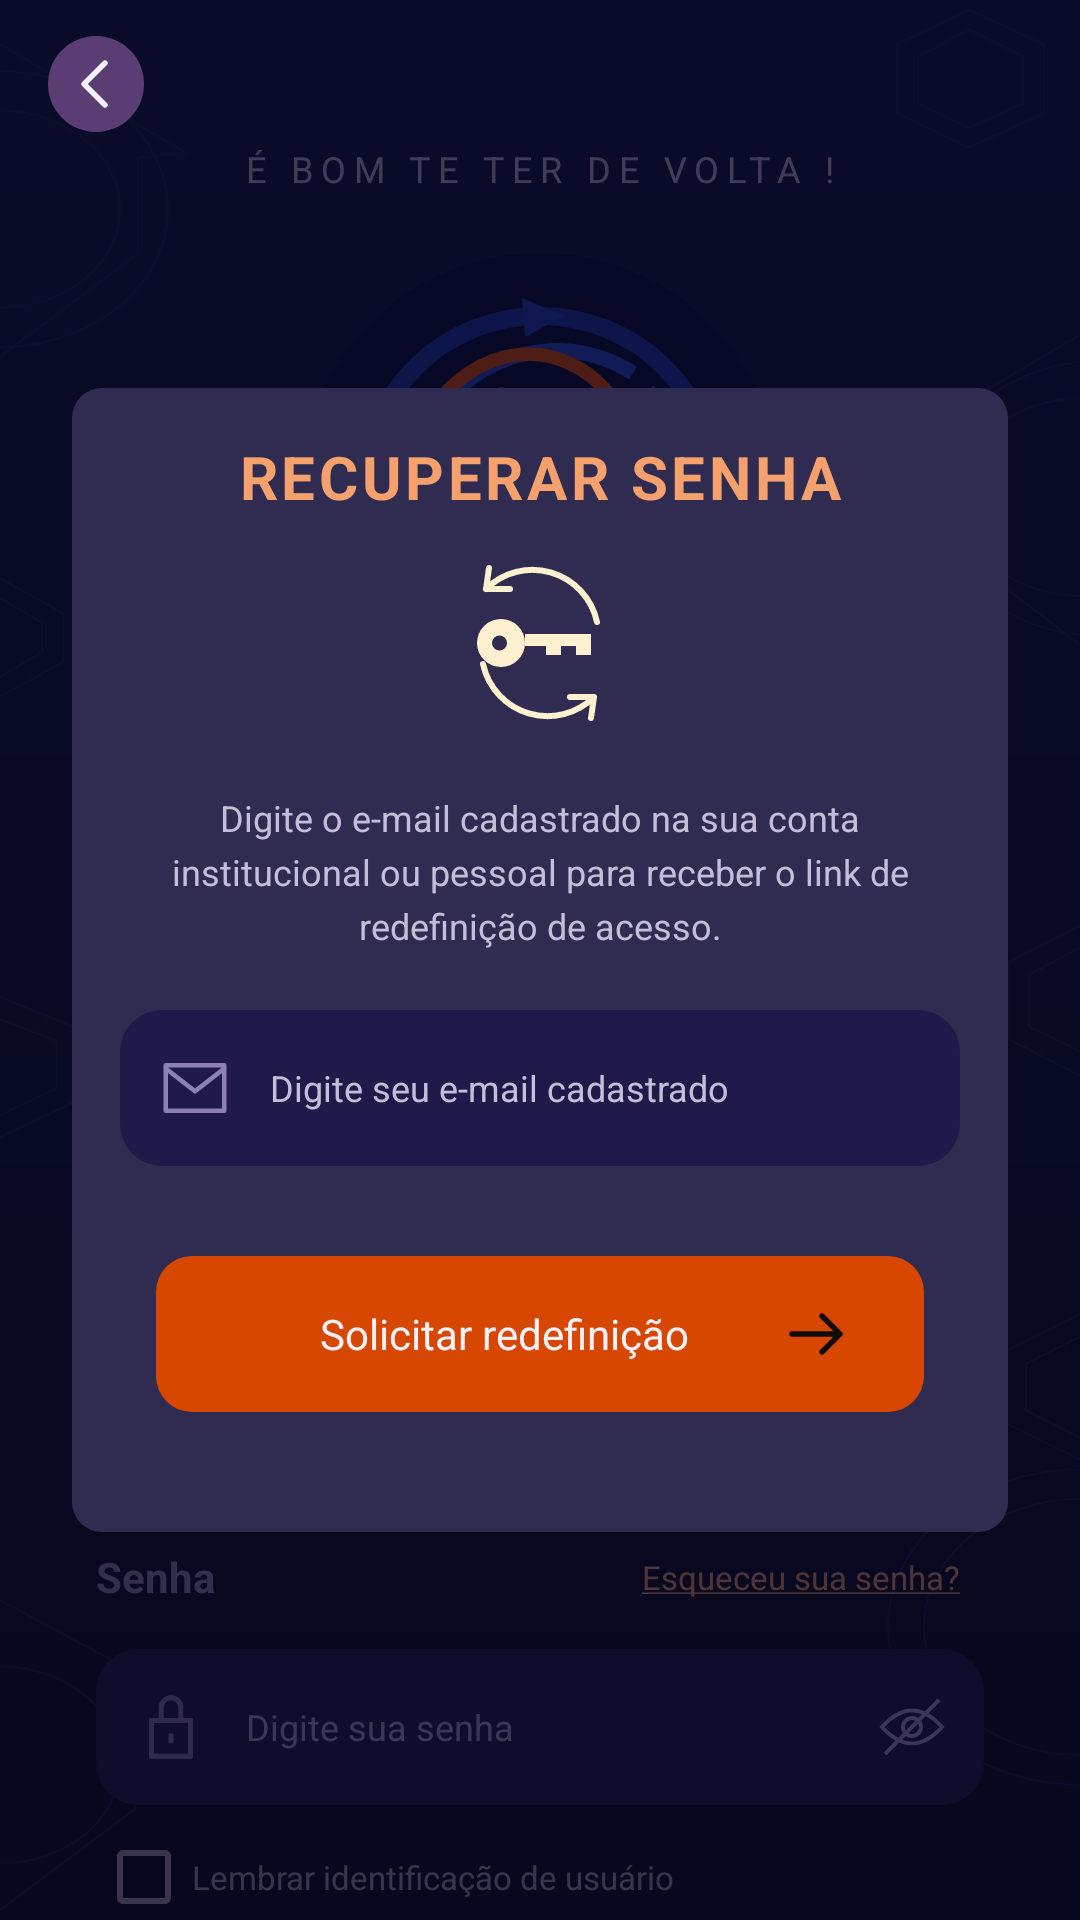

Reconstruct the res/layout file that produces this screen, plus the resources it refers to.
<!-- AndroidManifest.xml: application theme Theme.Gyema -->
<!-- res/layout/activity_password_recovery.xml -->
<?xml version='1.0' encoding='utf-8'?>
<FrameLayout xmlns:android="http://schemas.android.com/apk/res/android" xmlns:tools="http://schemas.android.com/tools" android:id="@+id/auth_scroll" android:layout_width="match_parent" android:layout_height="match_parent" android:background="@drawable/model_bg_welcome" tools:context=".PasswordRecoveryActivity">
    <FrameLayout android:layout_width="match_parent" android:layout_height="match_parent" android:background="@drawable/model_bg_welcome" tools:context=".LoginActivity" android:importantForAccessibility="noHideDescendants" android:descendantFocusability="blocksDescendants" android:saveEnabled="false">
        <ImageView android:layout_width="match_parent" android:layout_height="match_parent" android:importantForAccessibility="no" android:scaleType="fitXY" android:src="@drawable/model_bg_pattern" />
        <ScrollView android:layout_width="match_parent" android:layout_height="match_parent" android:fillViewport="true" android:scrollbars="none">
            <LinearLayout android:layout_width="match_parent" android:layout_height="wrap_content" android:gravity="center_horizontal" android:orientation="vertical" android:paddingHorizontal="32dp" android:paddingTop="48dp" android:paddingBottom="40dp">
                <TextView android:layout_width="wrap_content" android:layout_height="wrap_content" android:letterSpacing="0.22" android:text="@string/model_login_welcome" android:textColor="@color/model_muted" android:textSize="12sp" />
                <ImageView android:layout_width="160dp" android:layout_height="160dp" android:layout_marginTop="20dp" android:contentDescription="@string/model_brand_description" android:src="@drawable/model_ic_gyema" />
                <TextView android:layout_width="wrap_content" android:layout_height="wrap_content" android:layout_marginTop="10dp" android:text="@string/model_brand" android:textColor="@color/model_white" android:textSize="28sp" android:textStyle="bold" />
                <TextView android:layout_width="wrap_content" android:layout_height="wrap_content" android:layout_marginTop="6dp" android:background="@drawable/model_bg_badge" android:paddingHorizontal="12dp" android:paddingVertical="4dp" android:text="@string/model_academy" android:textColor="@color/model_muted" android:textSize="10sp" />
                <TextView android:layout_width="wrap_content" android:layout_height="wrap_content" android:layout_marginTop="20dp" android:letterSpacing="0.06" android:text="@string/model_login" android:textColor="@color/model_orange_text" android:textSize="20sp" android:textStyle="bold" />
                <TextView android:layout_width="match_parent" android:layout_height="wrap_content" android:layout_marginTop="8dp" android:gravity="center" android:lineSpacingExtra="4dp" android:text="@string/model_login_description" android:textColor="@color/model_muted" android:textSize="12sp" />
                <TextView android:layout_width="match_parent" android:layout_height="wrap_content" android:layout_marginTop="16dp" android:text="@string/model_email_label" android:textColor="@color/model_color_9c8bbb" android:textSize="14sp" android:textStyle="bold" />
                <EditText android:layout_width="match_parent" android:layout_height="wrap_content" android:layout_marginTop="6dp" android:autofillHints="emailAddress" android:background="@drawable/model_bg_login_field" android:drawableStart="@drawable/model_ic_email" android:drawablePadding="12dp" android:fontFamily="sans-serif" android:hint="@string/model_email_hint" android:imeOptions="actionNext" android:inputType="textEmailAddress" android:paddingHorizontal="12dp" android:singleLine="true" android:textAppearance="@style/model_TextAppearance_Gyema" android:textColor="@color/model_white" android:textColorHint="@color/model_color_b3a9cd" android:textSize="12sp" android:minHeight="52dp" />
                <LinearLayout android:layout_width="match_parent" android:layout_height="48dp" android:gravity="center_vertical" android:orientation="horizontal">
                    <TextView android:layout_width="0dp" android:layout_height="wrap_content" android:layout_weight="1" android:text="@string/model_password_label" android:textColor="@color/model_color_9c8bbb" android:textSize="14sp" android:textStyle="bold" />
                    <Button style="@style/model_WelcomeFooter" android:text="@string/model_forgot_password" android:textSize="11sp" />
                </LinearLayout>
                <LinearLayout android:layout_width="match_parent" android:layout_height="52dp" android:background="@drawable/model_bg_login_field" android:gravity="center_vertical" android:orientation="horizontal" android:paddingStart="12dp">
                    <EditText android:layout_width="0dp" android:layout_height="match_parent" android:layout_weight="1" android:background="@null" android:drawableStart="@drawable/model_ic_lock" android:drawablePadding="12dp" android:fontFamily="sans-serif" android:hint="@string/model_password_hint" android:imeOptions="actionDone" android:inputType="textPassword" android:paddingVertical="0dp" android:saveEnabled="false" android:singleLine="true" android:textAppearance="@style/model_TextAppearance_Gyema" android:textColor="@color/model_white" android:textColorHint="@color/model_color_b3a9cd" android:textSize="12sp" android:importantForAutofill="no" />
                    <ImageButton android:layout_width="48dp" android:layout_height="48dp" android:background="?android:attr/selectableItemBackgroundBorderless" android:contentDescription="@string/model_show_password" android:padding="14dp" android:src="@drawable/model_ic_eye_off" />
                </LinearLayout>
                <CheckBox android:layout_width="match_parent" android:layout_height="wrap_content" android:buttonTint="@color/model_color_ada0ba" android:fontFamily="sans-serif" android:text="@string/model_remember_user" android:textAppearance="@style/model_TextAppearance_Gyema" android:textColor="@color/model_color_ada0ba" android:textSize="11sp" android:minHeight="48dp" />
                <Button android:layout_width="match_parent" android:layout_height="wrap_content" android:layout_marginTop="8dp" android:background="@drawable/model_bg_login_button" android:backgroundTint="@null" android:drawableEnd="@drawable/model_ic_arrow" android:drawableTint="@color/model_muted" android:paddingHorizontal="32dp" android:stateListAnimator="@null" android:text="@string/model_login" android:textAllCaps="false" android:textColor="@color/model_muted" android:textSize="16sp" android:minHeight="58dp" />
                <Button style="@style/model_WelcomeFooter" android:layout_marginTop="4dp" android:text="@string/model_no_account" android:textColor="@color/model_color_ada0ba" android:textSize="11sp" />
            </LinearLayout>
        </ScrollView>
        <ImageButton android:layout_width="48dp" android:layout_height="48dp" android:layout_marginStart="8dp" android:layout_marginTop="4dp" android:background="@drawable/model_bg_back" android:padding="12dp" android:src="@drawable/model_ic_back" android:contentDescription="@string/model_back" />
    </FrameLayout>
    <View android:layout_width="match_parent" android:layout_height="match_parent" android:background="@color/model_overlay" android:clickable="true" android:importantForAccessibility="no" />
    <ScrollView android:layout_width="match_parent" android:layout_height="wrap_content" android:background="@drawable/model_bg_recovery_dialog" android:fillViewport="true" android:scrollbars="none" android:layout_gravity="center" android:layout_margin="24dp">
        <LinearLayout android:layout_width="match_parent" android:layout_height="wrap_content" android:orientation="vertical" android:gravity="center_horizontal" android:paddingHorizontal="16dp" android:paddingTop="16dp" android:paddingBottom="40dp">
            <TextView android:id="@+id/recovery_title" android:layout_width="match_parent" android:layout_height="wrap_content" android:accessibilityHeading="true" android:gravity="center" android:letterSpacing="0.06" android:text="@string/model_recovery_title" android:textColor="@color/model_orange_text" android:textSize="20sp" android:textStyle="bold" />
            <ImageView android:layout_width="60dp" android:layout_height="60dp" android:layout_marginTop="12dp" android:importantForAccessibility="no" android:src="@drawable/model_ic_recovery" />
            <TextView android:id="@+id/recovery_description" android:layout_width="match_parent" android:layout_height="wrap_content" android:layout_marginTop="20dp" android:paddingHorizontal="16dp" android:gravity="center" android:lineSpacingExtra="4dp" android:text="@string/model_recovery_description" android:textColor="@color/model_muted" android:textSize="12sp" />
            <EditText android:id="@+id/recovery_email" android:layout_width="match_parent" android:layout_height="52dp" android:layout_marginTop="20dp" android:autofillHints="emailAddress" android:background="@drawable/model_bg_login_field" android:drawableStart="@drawable/model_ic_email" android:drawablePadding="12dp" android:fontFamily="sans-serif" android:hint="@string/model_recovery_email_hint" android:contentDescription="@string/model_recovery_email_hint" android:imeOptions="actionDone" android:inputType="textEmailAddress" android:paddingHorizontal="12dp" android:singleLine="true" android:textAppearance="@style/model_TextAppearance_Gyema" android:textColor="@color/model_white" android:textColorHint="@color/model_muted" android:textSize="12sp" />
            <Button android:id="@+id/recovery_submit" android:layout_width="match_parent" android:layout_height="52dp" android:layout_marginHorizontal="12dp" android:layout_marginTop="30dp" android:background="@drawable/model_bg_primary" android:backgroundTint="@null" android:drawableEnd="@drawable/model_ic_arrow" android:paddingHorizontal="24dp" android:stateListAnimator="@null" android:text="@string/model_request_recovery" android:textAllCaps="false" android:textColor="@color/model_white" android:textSize="14sp" />
        </LinearLayout>
    </ScrollView>
    <ImageButton android:id="@+id/auth_back" android:layout_width="48dp" android:layout_height="48dp" android:layout_marginStart="8dp" android:layout_marginTop="4dp" android:background="@drawable/model_bg_back" android:padding="12dp" android:src="@drawable/model_ic_back" android:contentDescription="@string/auth_back" />
</FrameLayout>
<!-- resources referenced by this layout -->
<resources>
  <color name="model_color_9c8bbb">#9C8BBB</color>
  <color name="model_color_ada0ba">#ADA0BA</color>
  <color name="model_color_b3a9cd">#B3A9CD</color>
  <color name="model_muted">#C4BED9</color>
  <color name="model_orange_text">#F4A16D</color>
  <color name="model_overlay">#B3080620</color>
  <color name="model_white">#F3F1FA</color>
  <!-- drawable model_bg_back (drawable) -->
  <ripple xmlns:android="http://schemas.android.com/apk/res/android" android:color="#44FFFFFF">
      <item><inset android:inset="8dp"><shape android:shape="oval"><solid android:color="#5A3D72" /></shape></inset></item>
  </ripple>
  <!-- drawable model_bg_badge (drawable) -->
  <?xml version="1.0" encoding="utf-8"?>
  <shape xmlns:android="http://schemas.android.com/apk/res/android">
      <solid android:color="#46406C" />
      <corners android:radius="12dp" />
  </shape>
  <!-- drawable model_bg_login_field (drawable) -->
  <shape xmlns:android="http://schemas.android.com/apk/res/android">
      <solid android:color="#201A4B" />
      <corners android:radius="14dp" />
  </shape>
  <!-- drawable model_bg_primary (drawable) -->
  <?xml version="1.0" encoding="utf-8"?>
  <ripple xmlns:android="http://schemas.android.com/apk/res/android" android:color="#33FFFFFF">
      <item><shape><solid android:color="@color/model_orange" /><corners android:radius="12dp" /></shape></item>
  </ripple>
  <!-- drawable model_bg_recovery_dialog (drawable) -->
  <?xml version="1.0" encoding="utf-8"?>
  <shape xmlns:android="http://schemas.android.com/apk/res/android">
      <solid android:color="#302B50" />
      <corners android:radius="10dp" />
  </shape>
  <!-- drawable model_bg_welcome (drawable) -->
  <?xml version="1.0" encoding="utf-8"?>
  <shape xmlns:android="http://schemas.android.com/apk/res/android">
      <gradient android:startColor="#11183E" android:endColor="#070A19" android:angle="270" />
  </shape>
  <string name="auth_back">Voltar</string>
  <string name="model_academy">ACADEMIA UNIFOR</string>
  <string name="model_back">Voltar para boas-vindas</string>
  <string name="model_brand">GYEMA</string>
  <string name="model_brand_description">Símbolo Gyema</string>
  <string name="model_email_hint">Digite seu e-mail</string>
  <string name="model_email_label">Email</string>
  <string name="model_forgot_password">
          <u>Esqueceu sua senha?</u>
      </string>
  <string name="model_login">Entrar em sua conta</string>
  <string name="model_login_description">Acesse com seu email institucional ou\ncadastrado.</string>
  <string name="model_login_welcome">É BOM TE TER DE VOLTA !</string>
  <string name="model_no_account">Não tem uma conta? <u>
              <font color="#F4A16D">Cadastre-se</font>
          </u>
      </string>
  <string name="model_password_hint">Digite sua senha</string>
  <string name="model_password_label">Senha</string>
  <string name="model_recovery_description">Digite o e-mail cadastrado na sua conta institucional ou pessoal para receber o link de redefinição de acesso.</string>
  <string name="model_recovery_email_hint">Digite seu e-mail cadastrado</string>
  <string name="model_recovery_title">RECUPERAR SENHA</string>
  <string name="model_remember_user">Lembrar identificação de usuário</string>
  <string name="model_request_recovery">Solicitar redefinição</string>
  <string name="model_show_password">Mostrar senha</string>
  <style name="model_TextAppearance_Gyema" parent="">
          <item name="android:fontFamily">sans-serif</item>
          <item name="android:textColor">@color/model_white</item>
          <item name="android:textSize">14sp</item>
      </style>
  <color name="model_orange">#D74700</color>
  <color name="primary">#174A7E</color>
  <color name="background">#FFFFFF</color>
</resources>
